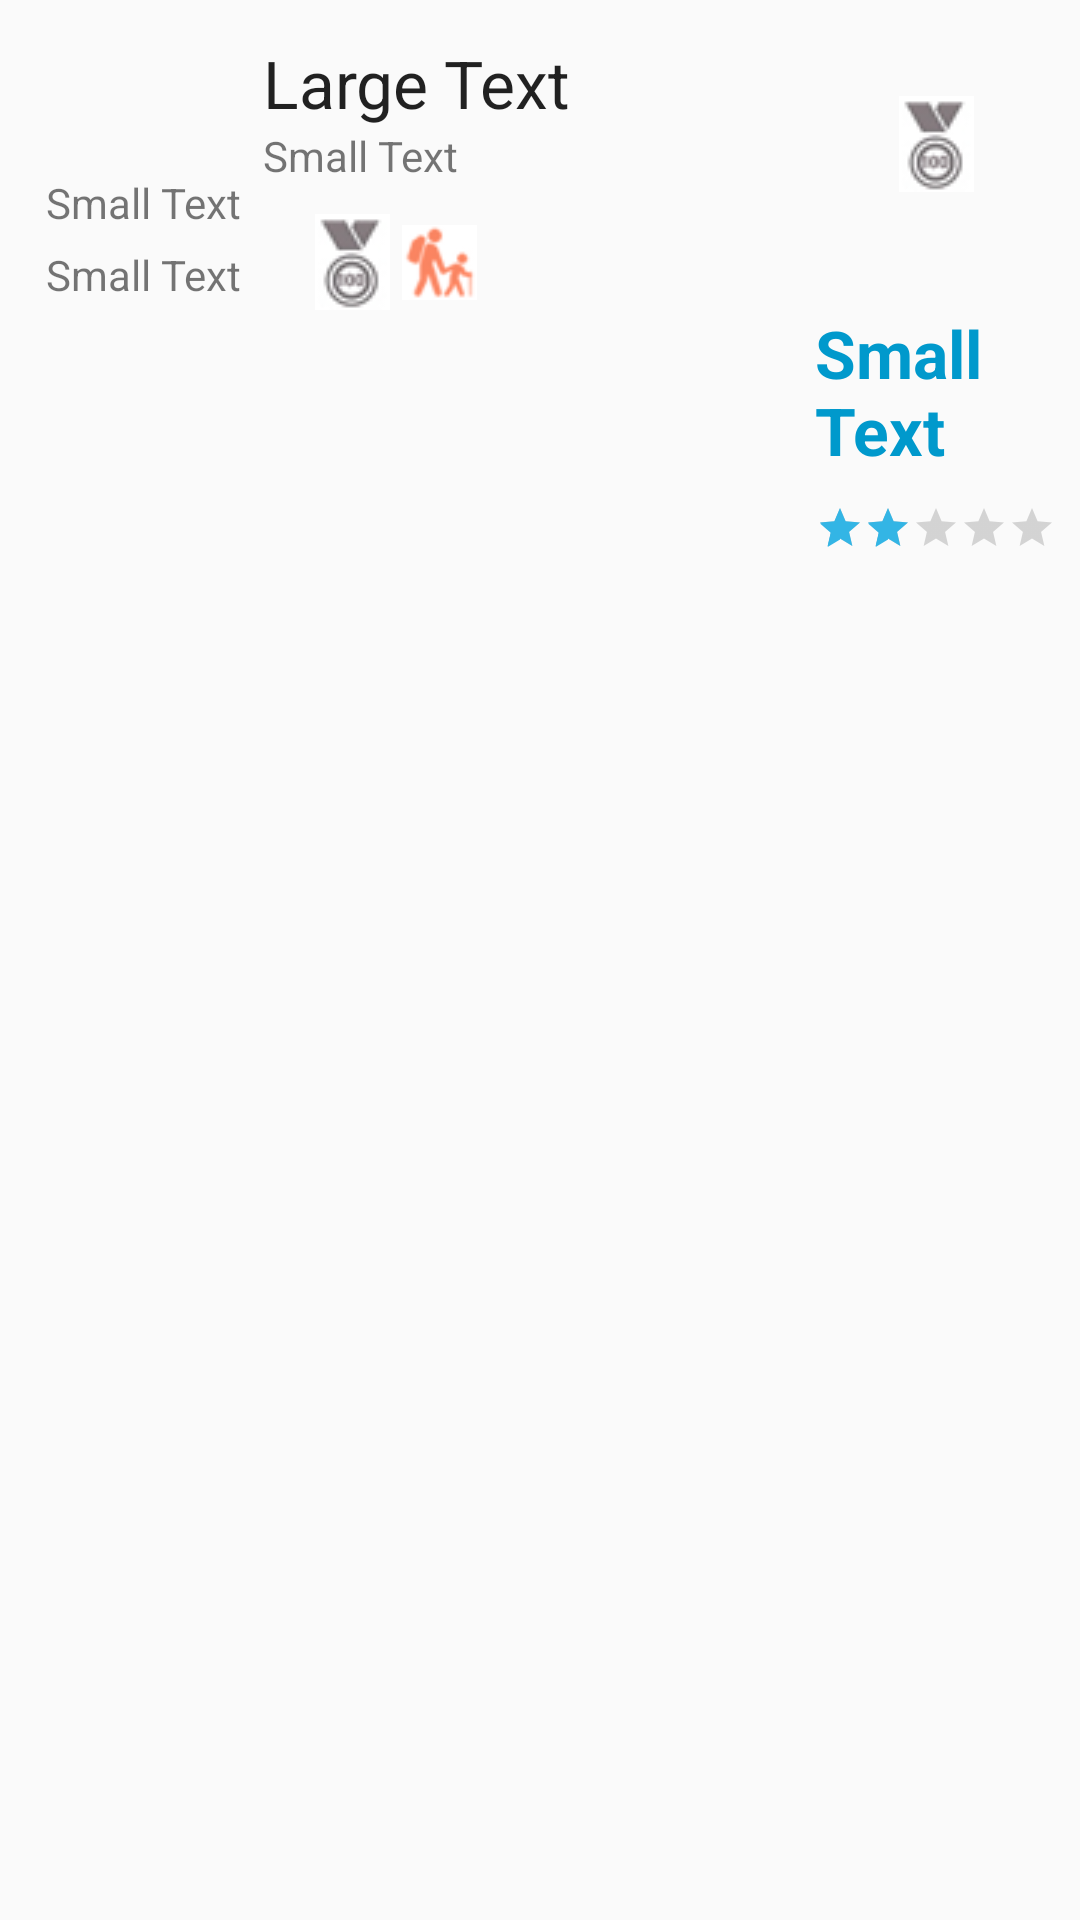

Write the Android layout XML for this screen, with the resource values it uses.
<!-- AndroidManifest.xml: application theme AppTheme.NoActionBar -->
<!-- res/layout/race_row.xml -->
<?xml version="1.0" encoding="utf-8"?>
<LinearLayout xmlns:android="http://schemas.android.com/apk/res/android"
    android:layout_width="match_parent"
    android:layout_height="wrap_content"
    android:background="?android:attr/selectableItemBackground"
    android:orientation="vertical">
    <RelativeLayout  xmlns:android="http://schemas.android.com/apk/res/android"
        android:layout_width="match_parent"
        android:layout_height="wrap_content"
        android:orientation="horizontal"
        android:padding="8sp"
        >
        <LinearLayout
            android:layout_alignParentLeft="true"
            android:id="@+id/logo_basic_infoLinearLayout"
            android:layout_width="80sp"
            android:layout_height="wrap_content"
            android:orientation="vertical">
            <ImageView
                android:layout_gravity="center_horizontal"
                android:layout_width="50sp"
                android:layout_height="50sp"
                android:id="@+id/image_id"/>
            <TextView
                android:id="@+id/altitudeTextView"
                android:layout_width="wrap_content"
                android:layout_height="wrap_content"
                android:paddingBottom="5dp"
                android:layout_gravity="center"
                android:text="Small Text"
                android:textAppearance="?android:attr/textAppearanceSmall" />
            <TextView
                android:id="@+id/ourDistanceTextView"
                android:layout_width="wrap_content"
                android:layout_height="wrap_content"
                android:paddingBottom="5dp"
                android:layout_gravity="center"
                android:text="Small Text"
                android:textAppearance="?android:attr/textAppearanceSmall" />
        </LinearLayout>
        <TextView
            android:layout_toRightOf="@+id/logo_basic_infoLinearLayout"
            android:id="@+id/textView"
            android:layout_width="match_parent"
            android:layout_height="wrap_content"
            android:paddingLeft="@dimen/activity_horizontal_margin"
            android:layout_toLeftOf="@+id/profileImageButton"
            android:paddingTop="5dp"
            android:text="Large Text"
            android:textAppearance="?android:attr/textAppearanceLarge" />
        <TextView
            android:layout_toRightOf="@+id/logo_basic_infoLinearLayout"
            android:layout_toLeftOf="@+id/prominenceLinearLayout"
            android:layout_below="@+id/textView"
            android:id="@+id/textView2"
            android:layout_width="wrap_content"
            android:layout_height="wrap_content"
            android:paddingBottom="5dp"
            android:paddingLeft="@dimen/activity_horizontal_margin"
            android:text="Small Text"
            android:textAppearance="?android:attr/textAppearanceSmall" />
        <LinearLayout android:layout_height="wrap_content"
            android:layout_width="wrap_content"
            android:orientation="horizontal"
            android:padding="5sp"

            android:layout_toRightOf="@+id/logo_basic_infoLinearLayout"
            android:layout_below="@+id/textView2">
            <ImageView
                android:layout_marginLeft="12sp"
                android:id="@+id/one_hundred_mountainsImageView"
                android:layout_width="25sp"
                android:layout_height="32sp"
                android:src="@drawable/ehunmendiak"/>
            <ImageView
                android:layout_marginLeft="4sp"
                android:id="@+id/for_children_mountainsImageView"
                android:layout_width="25sp"
                android:layout_height="32sp"
                android:src="@drawable/umeentzategoki"/>
        </LinearLayout>
        <ImageButton
            android:src="@drawable/ehunmendiak"
            android:id="@+id/profileImageButton"
            android:background="?android:attr/selectableItemBackground"
            android:layout_alignParentRight="true"
            android:layout_width="80sp"
            android:layout_height="80sp" />
        <LinearLayout
            android:layout_below="@+id/profileImageButton"
            android:id="@+id/prominenceLinearLayout"
            android:layout_width="80sp"
            android:layout_height="wrap_content"
            android:gravity="right"
            android:orientation="vertical"
            android:layout_alignParentRight="true"
            android:paddingTop="15sp">
            <TextView
                android:id="@+id/prominencetextView"
                android:layout_width="wrap_content"
                android:layout_height="wrap_content"
                android:textColor="@android:color/holo_blue_dark"
                android:textStyle="bold"
                android:paddingLeft="@dimen/activity_horizontal_margin"
                android:text="Small Text"
                android:textAppearance="?android:attr/textAppearanceLarge" />
            <RatingBar
                android:layout_marginTop="10sp"
                android:id="@+id/ratingBar"
                android:numStars="5"
                android:rating="2.0"
                style="?android:attr/ratingBarStyleSmall"
                android:layout_width="wrap_content"
                android:layout_height="wrap_content"  />
        </LinearLayout>
    </RelativeLayout>
    <LinearLayout
        android:layout_width="match_parent"
        android:layout_height="match_parent">
        <ImageButton
            android:id="@+id/action_insideRecyclerViewItemImageButton"
            android:src="@drawable/ic_more_vert_black_24dp"
            android:layout_width="wrap_content"
            android:layout_height="match_parent"
            android:background="?android:attr/selectableItemBackground"
            android:layout_marginTop="10dp"
            android:layout_marginBottom="10sp"
            android:layout_marginLeft="20sp"
            android:padding="10sp" />
    </LinearLayout>

</LinearLayout>
<!-- resources referenced by this layout -->
<resources>
  <!-- drawable ehunmendiak: png bitmap (drawable, 4326 bytes) -->
  <!-- drawable umeentzategoki: png bitmap (drawable, 3972 bytes) -->
  <style name="AppTheme.NoActionBar" parent="AppTheme">
          <item name="windowActionBar">false</item>
          <item name="windowNoTitle">true</item>
      </style>
  <style name="AppTheme" parent="Theme.AppCompat.Light.DarkActionBar">
          
          <item name="colorPrimary">@color/colorPrimary</item>
          <item name="colorPrimaryDark">@color/colorPrimaryDark</item>
          <item name="colorAccent">@android:color/holo_blue_light</item>
      </style>
  <color name="colorPrimary">#48aeb8</color>
  <color name="colorPrimaryDark">#37a1ab</color>
</resources>
